Run: headless pygame with SDL's dummy video driver; simulated clock (each Clock.tick advances the game by its frame time, no real sleeping); random seed 0; keys injected as events and as key.get_pressed() state; no mouse input.
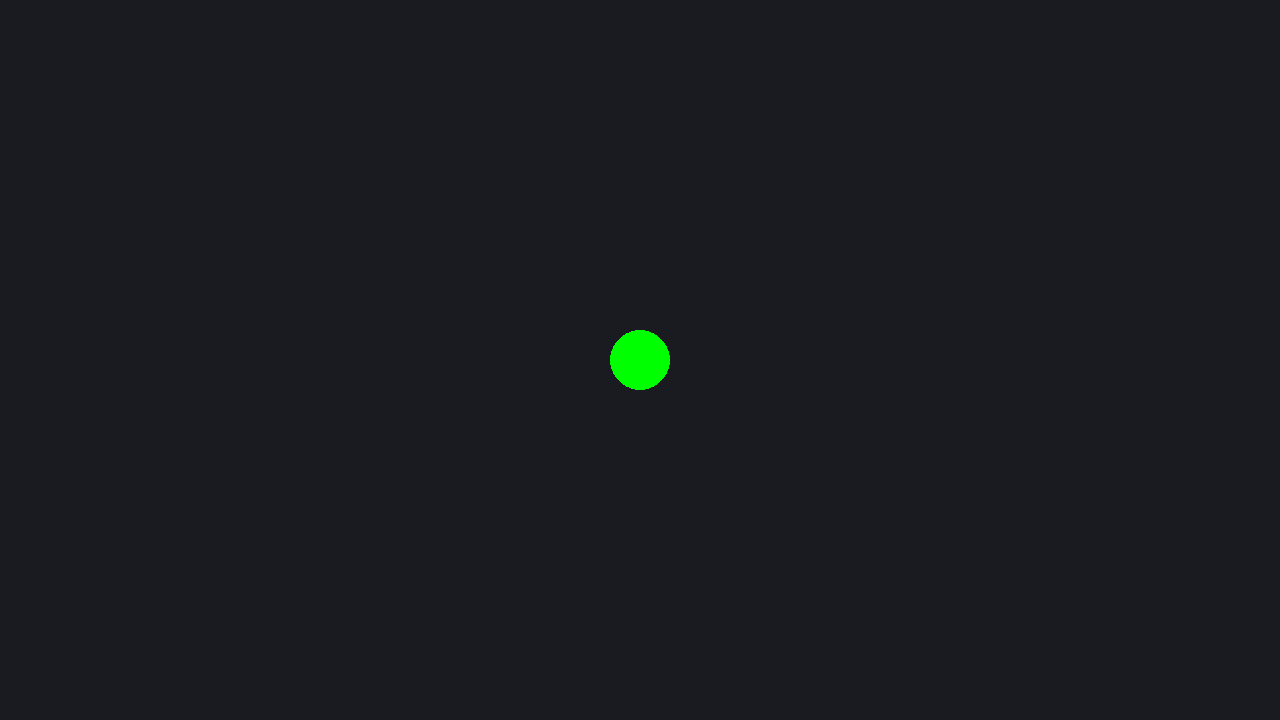
Frame 1 of 4 · flips 1–60 · no input
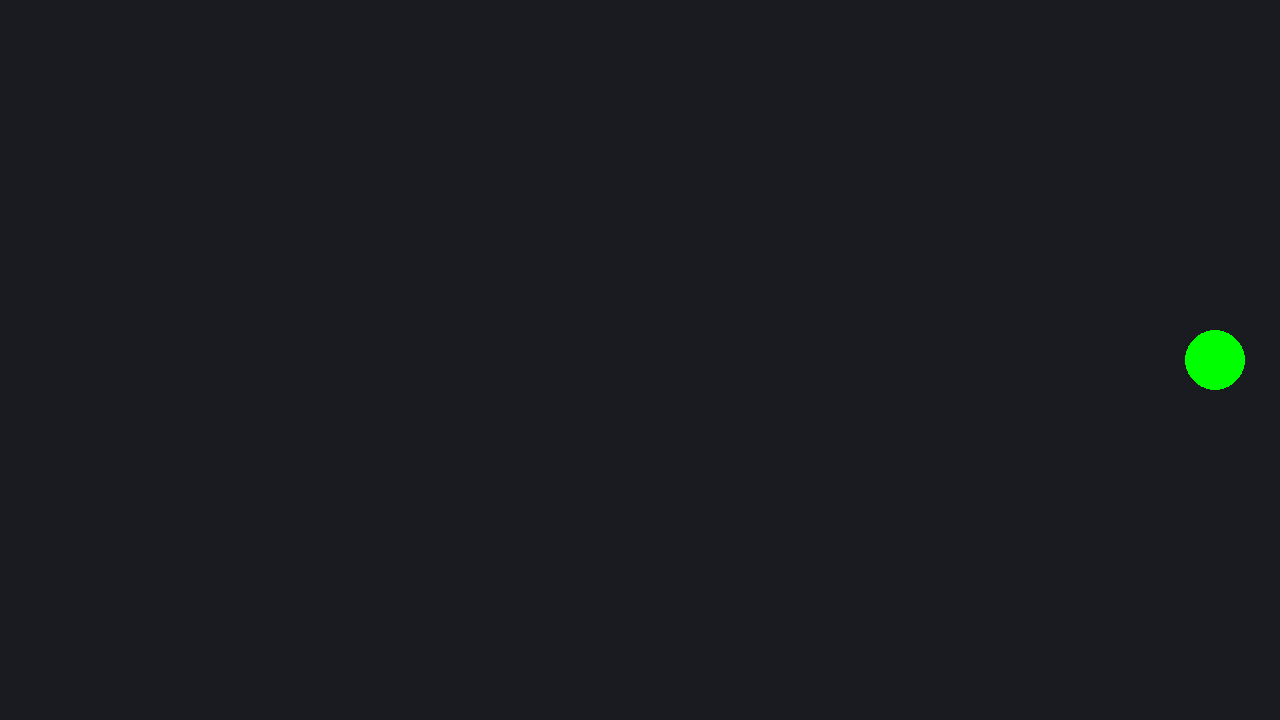
Frame 2 of 4 · flips 61–180 · tapped SPACE, RETURN · held RIGHT (→), D
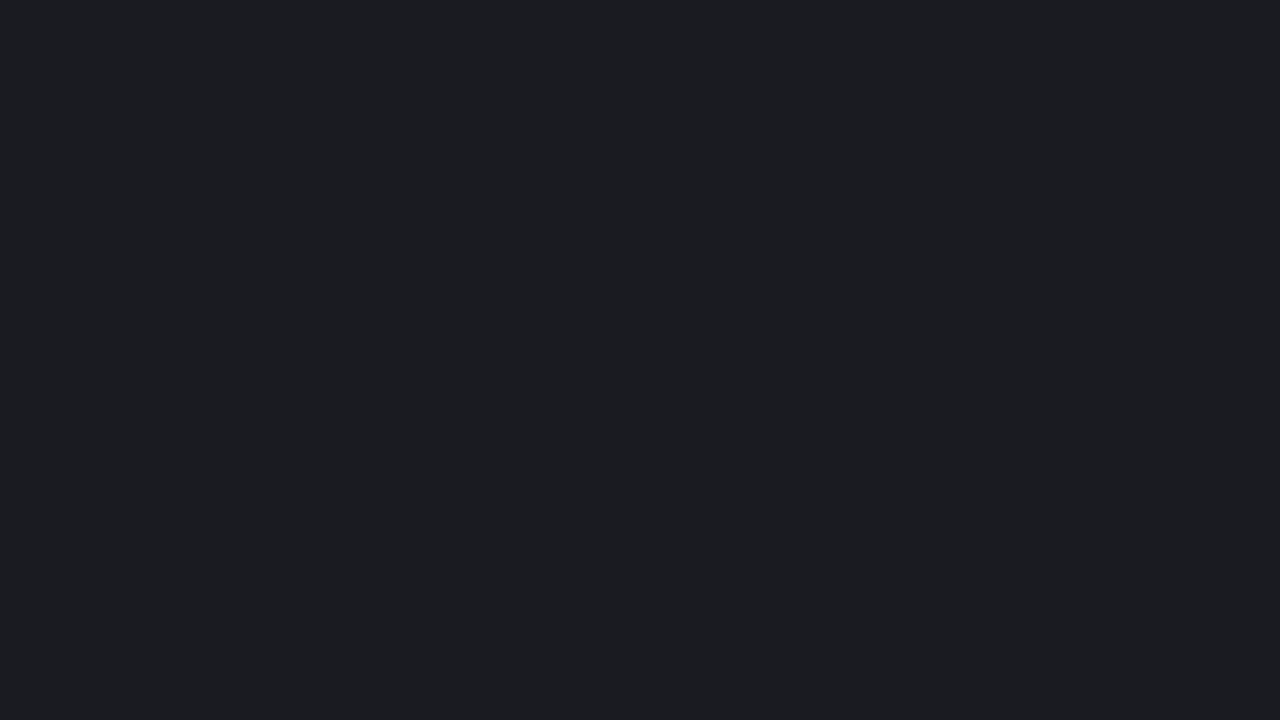
Frame 3 of 4 · flips 181–300 · held DOWN (↓), S
Frame 4 of 4 · flips 301–420 · held LEFT (←), A, UP (↑), W · screen same as frame 1, image omitted

The pygame program that drew these frames:

import pygame

import pygame

# pygame setup
pygame.init()
screen = pygame.display.set_mode((1280, 720))
clock = pygame.time.Clock()
running = True
dt = 0

player_pos = pygame.Vector2(screen.get_width() / 2, screen.get_height() / 2)
bullets = {}
bullet_count = 0
timer_list = []

while running:
    # Events loop
    for event in pygame.event.get():
        if event.type == pygame.QUIT:
            running = False

    # Listen for pressed keys; Move if movement keys are pressed
    keys = pygame.key.get_pressed()

    if keys[pygame.K_w]:
        player_pos.y -= 300 * dt
    if keys[pygame.K_s]:
        player_pos.y += 300 * dt
    if keys[pygame.K_a]:
        player_pos.x -= 300 * dt
    if keys[pygame.K_d]:
        player_pos.x += 300 * dt
    if keys[pygame.K_SPACE]:
        print(bullet_count)
        timer_list.append(1 * 1000)
        current_pos = (pygame.rect.Rect(player_pos.x, player_pos.y, 15, 15).x, pygame.rect.Rect(player_pos.x, player_pos.y, 15, 15).y)
        bullets[bullet_count] = current_pos
        bullet_count += 1
        

    # fill the screen
    screen.fill((26, 27, 33))

    # RENDER GAME HERE
    pygame.draw.circle(screen, "green", player_pos, 30)

    bullet_list = bullets.copy().items()
    for bullet in bullet_list:
        if timer_list[bullet[0]] == 0:
            bullets.pop(bullet[0])
        else:
            timer_list[bullet[0]] -= 1
        
            
        pygame.draw.circle(screen, "red", bullet[1], 15)

    pygame.display.flip()
    dt = clock.tick(60) / 1000

pygame.quit()
